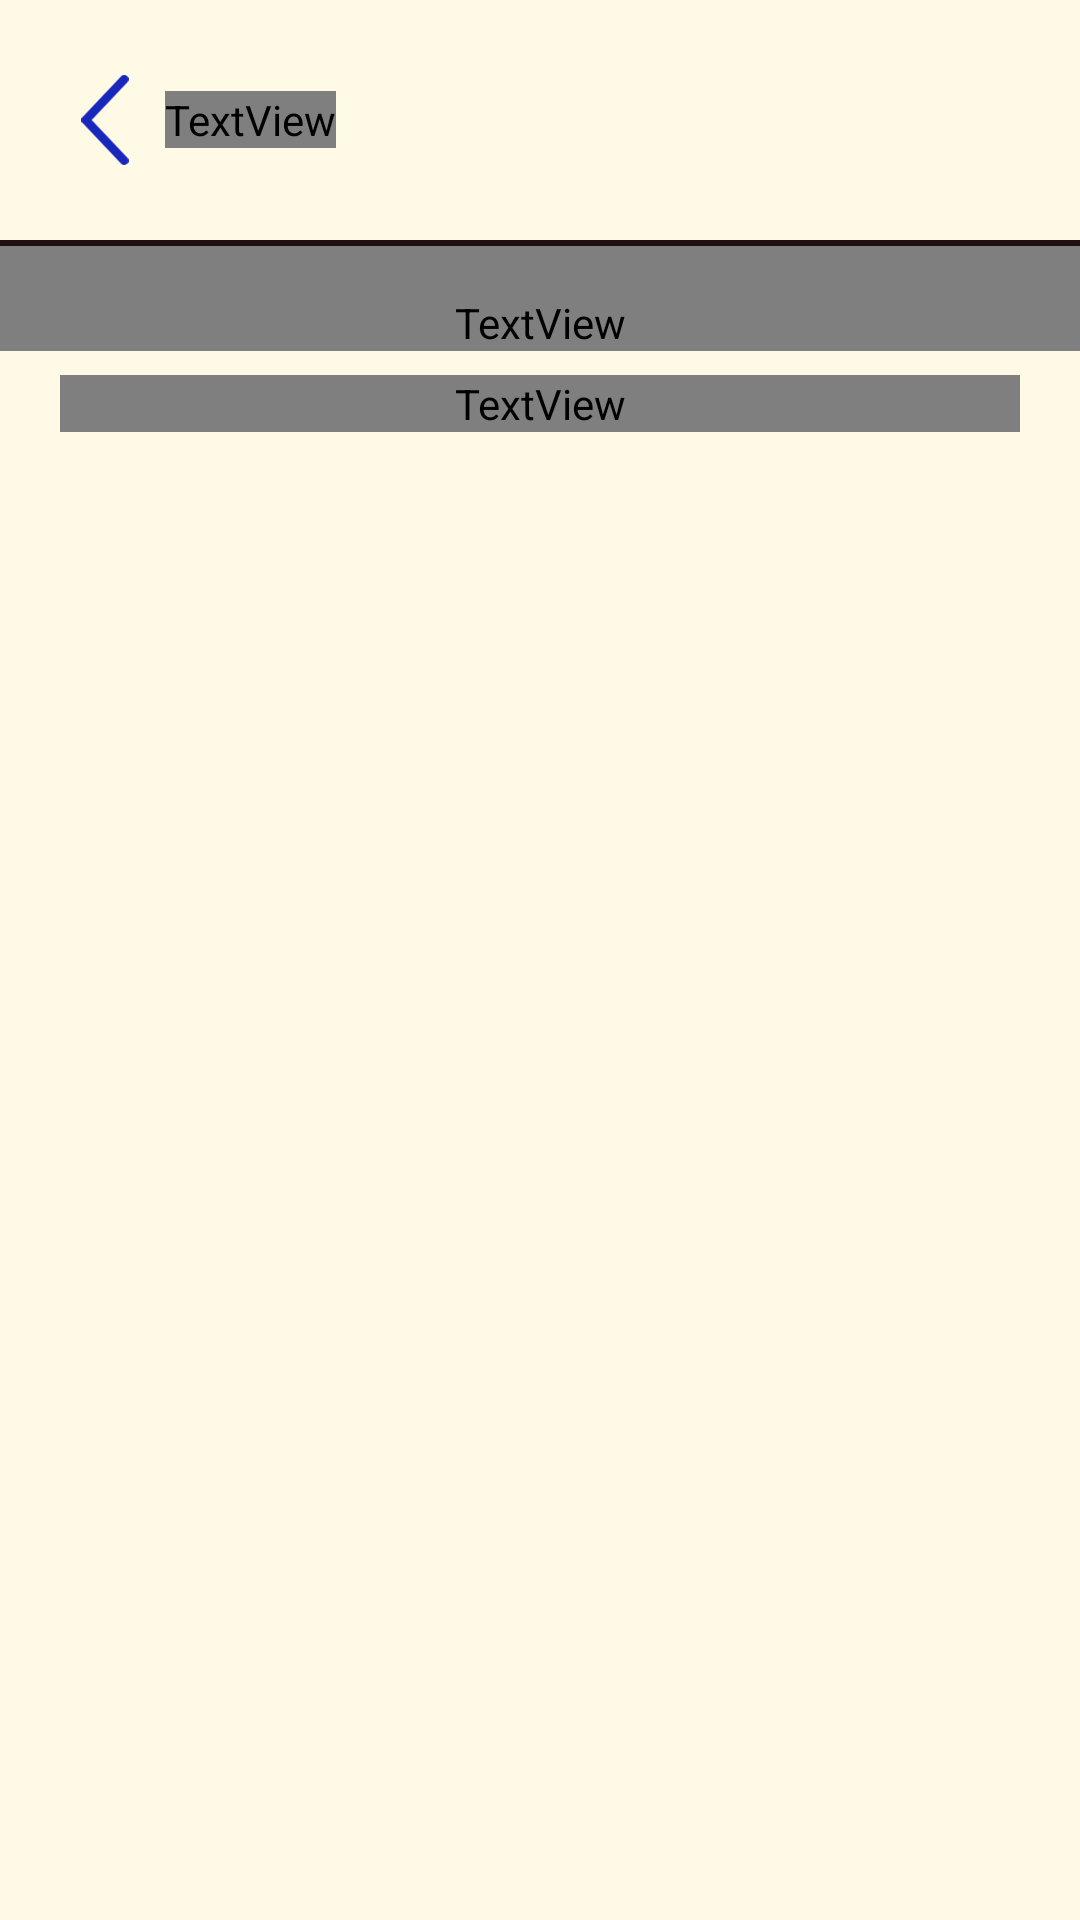

Produce the Android XML layout that renders to this screen, including the resource entries it uses.
<!-- AndroidManifest.xml: application theme Theme.UrbanVoice -->
<!-- res/layout/activity_text.xml -->
<?xml version="1.0" encoding="utf-8"?>
<androidx.constraintlayout.widget.ConstraintLayout xmlns:android="http://schemas.android.com/apk/res/android"
    xmlns:app="http://schemas.android.com/apk/res-auto"
    xmlns:tools="http://schemas.android.com/tools"
    android:id="@+id/main"
    android:layout_width="match_parent"
    android:layout_height="match_parent"
    android:background="@color/background"
    tools:context=".TextActivity">

    
    
    
    <LinearLayout
        android:id="@+id/header_bar"
        android:layout_width="0dp"
        android:layout_height="wrap_content"
        android:orientation="horizontal"
        android:paddingTop="20dp"
        android:paddingBottom="20dp"
        android:paddingStart="15dp"
        android:paddingEnd="15dp"
        android:gravity="center_vertical"
        app:layout_constraintTop_toTopOf="parent"
        app:layout_constraintStart_toStartOf="parent"
        app:layout_constraintEnd_toEndOf="parent">

        <LinearLayout
            android:id="@+id/back_button"
            android:layout_width="wrap_content"
            android:layout_height="wrap_content"
            android:orientation="horizontal"
            android:padding="5dp"
            android:background="?attr/selectableItemBackgroundBorderless"
            android:clickable="true"
            android:focusable="true">

            <ImageView
                android:layout_width="30dp"
                android:layout_height="30dp"
                android:src="@drawable/arrow"
                android:contentDescription="@string/app_name"
                android:scaleType="fitCenter"
                tools:ignore="RtlSymmetry" />

            <TextView
                android:layout_width="wrap_content"
                android:layout_height="wrap_content"
                android:text="@string/retur"
                android:fontFamily="@font/nunito_regular"
                android:textSize="20sp"
                android:textColor="#201010"
                android:layout_gravity="center_vertical"
                android:layout_marginStart="5dp"/>
        </LinearLayout>

        <View
            android:layout_width="0dp"
            android:layout_height="1dp"
            android:layout_weight="1"/>

    </LinearLayout>

    <View
        android:id="@+id/horizontal_line"
        android:layout_width="0dp"
        android:layout_height="2dp"
        android:background="@color/line"
        app:layout_constraintTop_toBottomOf="@id/header_bar"
        app:layout_constraintStart_toStartOf="parent"
        app:layout_constraintEnd_toEndOf="parent"/>

    
    
    
    <TextView
        android:id="@+id/text_guide_title"
        android:layout_width="0dp"
        android:layout_height="wrap_content"
        android:paddingTop="16dp"
        android:paddingStart="20dp"
        android:paddingEnd="20dp"
        android:fontFamily="@font/nunito_bold"
        android:textSize="24sp"
        android:textColor="@color/black"
        app:layout_constraintTop_toBottomOf="@id/horizontal_line"
        app:layout_constraintStart_toStartOf="parent"
        app:layout_constraintEnd_toEndOf="parent"
        tools:text="Трамвай №1: Михайлівська Б. -> Старовокзальна" />


    
    
    
    <ScrollView
        android:layout_width="0dp"
        android:layout_height="0dp"
        android:paddingStart="20dp"
        android:paddingEnd="20dp"
        android:paddingTop="8dp"
        android:paddingBottom="16dp"
        app:layout_constraintTop_toBottomOf="@id/text_guide_title"
        app:layout_constraintBottom_toBottomOf="parent"
        app:layout_constraintStart_toStartOf="parent"
        app:layout_constraintEnd_toEndOf="parent">

        <TextView
            android:id="@+id/text_guide_content"
            android:layout_width="match_parent"
            android:layout_height="wrap_content"
            android:fontFamily="@font/nunito_regular"
            android:textSize="17sp"
            android:textColor="#201010"
            android:lineSpacingExtra="5dp"
            tools:text="Тут буде повний текст екскурсії..." />

    </ScrollView>

</androidx.constraintlayout.widget.ConstraintLayout>
<!-- resources referenced by this layout -->
<resources>
  <color name="background">#FFFAE6</color>
  <color name="black">#FF000000</color>
  <color name="line">#201010</color>
  <!-- drawable arrow (drawable) -->
  <vector xmlns:android="http://schemas.android.com/apk/res/android"
      android:width="11dp"
      android:height="21dp"
      android:viewportWidth="11"
      android:viewportHeight="21">
    <path
        android:pathData="M10,20L1,10.5L10,1"
        android:strokeLineJoin="round"
        android:strokeWidth="2"
        android:fillColor="#00000000"
        android:strokeColor="#1828BD"
        android:strokeLineCap="round"/>
  </vector>
  <string name="app_name">UrbanVoice</string>
  <string name="retur">Повернутися</string>
  <style name="Theme.UrbanVoice" parent="Base.Theme.UrbanVoice" />
  <style name="Base.Theme.UrbanVoice" parent="Theme.Material3.DayNight.NoActionBar">
          
          
      </style>
</resources>
